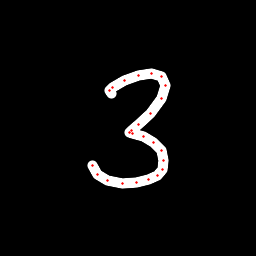

Source data for this figure (header and first rows):
x, y, hover, eod
111, 93.99, 0.0, 0.0
110, 90.99, 0.0, 0.0
112.9, 87.31, 0.0, 0.0
124.4, 80.34, 0.0, 0.0
138.3, 75.31, 0.0, 0.0
151.8, 73.56, 0.0, 0.0
161.8, 76.83, 0.0, 0.0
165.1, 85.71, 0.0, 0.0
161.6, 98.34, 0.0, 0.0
150.9, 113, 0.0, 0.0
138.3, 124.6, 0.0, 0.0
131.5, 130.6, 0.0, 0.0
129.7, 132, 0.0, 0.0
132.7, 133, 0.0, 0.0
143.7, 136.3, 0.0, 0.0
153.9, 142.5, 0.0, 0.0
161.1, 150.9, 0.0, 0.0
163.6, 160, 0.0, 0.0
162.1, 169, 0.0, 0.0
157, 175.1, 0.0, 0.0
148.9, 179.8, 0.0, 0.0
136.9, 182.6, 0.0, 0.0
122.1, 183.3, 0.0, 0.0
107.8, 180.5, 0.0, 0.0
97.17, 174, 0.0, 0.0
92.78, 165.6, 0.0, 1.0
